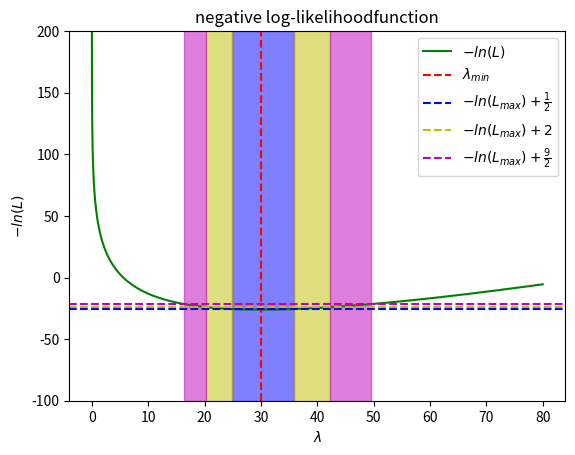
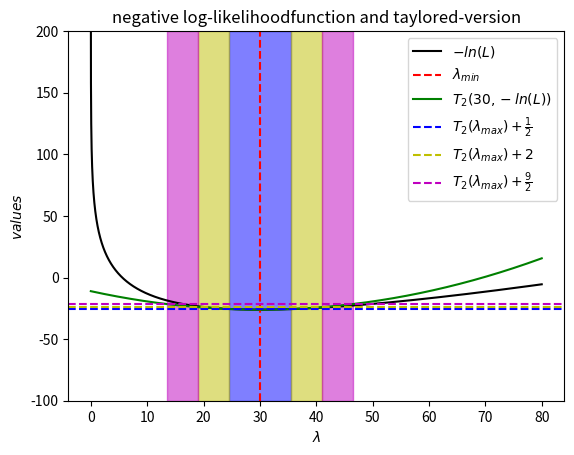

Reproduce these figures in Python, in order.
import numpy as np
import matplotlib.pyplot as plt
import sys
import matplotlib as mpl
import math
import scipy
from scipy import optimize


# c)


# a) und b) und c)

def f(Lambda):
    return (Lambda -30*np.log(Lambda) + np.log(math.factorial(13)) + np.log(math.factorial(9))+ np.log(math.factorial(8)))

x = np.linspace(0.000001,80,10000)
plt.plot(x, f(x), 'g-', label=r'$-ln(L)$')
plt.axvline(30, linestyle = '--', color = 'r', label =r'$\lambda_{min}$')
plt.axhline(f(30)+1/2, linestyle = '--', color = 'b', label =r'$-ln(L_{max})+\frac{1}{2}$')
plt.axhline(f(30)+2, linestyle = '--', color = 'y', label =r'$-ln(L_{max})+2$')
plt.axhline(f(30)+9/2, linestyle = '--', color = 'm', label =r'$-ln(L_{max})+\frac{9}{2}$')
#plt.axvspan()
#plt.ylim(-100,200)
#plt.xlabel(r'$\lambda$')
#plt.ylabel(r'$-ln(L)$')
#plt.title(r'negative log-likelihoodfunction')
#plt.legend(loc='best')
#plt.savefig('aufgabe1a.pdf')
#plt.clf()

print("lambda_max =",30)
print("\n")

# c)

def g(Lambda, a):
    return (Lambda - 30*np.log(Lambda) -30 + 30*np.log(30)-a)

def dg(Lambda):
    return (1 - 30/Lambda)

def h(a,x0):
    return (scipy.optimize.newton((lambda Lambda: g(Lambda,a)),x0, dg, maxiter=10000))

interval1 = np.array([h(1/2, 29.5), h(1/2,30.5)])
interval2 = np.array([h(2, 20), h(2, 40)])
interval3 = np.array([h(9/2, 17), h(9/2, 50)])

plt.axvspan(interval1[0], interval1[1], alpha = 0.5, color = 'b')
plt.axvspan(interval2[0], interval1[0], alpha = 0.5, color = 'y')
plt.axvspan(interval1[1], interval2[1], alpha = 0.5, color = 'y')
plt.axvspan(interval3[0], interval2[0], alpha = 0.5, color = 'm')
plt.axvspan(interval2[1], interval3[1], alpha = 0.5, color = 'm')

plt.ylim(-100,200)
plt.xlabel(r'$\lambda$')
plt.ylabel(r'$-ln(L)$')
plt.title(r'negative log-likelihoodfunction')
plt.legend(loc='best')
plt.savefig('aufgabe1a.pdf')
plt.clf()

print("values for non-taylored-version (tol=1.48e-08):")
print("1/2: lambda = ",interval1)
print("intervallength = ",interval1[1]-interval1[0])
print("2: lambda = ",interval2)
print("intervallength = ",interval2[1]-interval2[0])
print("9/2: lambda = ",interval3)
print("intervallength = ",interval3[1]-interval3[0])
print("\n")
# d)

def T_2(Lambda):
    return (30 - 30*np.log(30) + np.log(math.factorial(13)) + np.log(math.factorial(9))+ np.log(math.factorial(8)) + 1/60*(Lambda-30)**2)

x = np.linspace(0.000001,80,10000)
plt.plot(x, f(x), 'k-', label=r'$-ln(L)$')
plt.axvline(30, linestyle = '--', color = 'r', label =r'$\lambda_{min}$')
plt.plot(x, T_2(x), 'g-', label=r'$T_2(30,-ln(L))$')
plt.axhline(T_2(30)+1/2, linestyle = '--', color = 'b', label =r'$T_2(\lambda_{max})+\frac{1}{2}$')
plt.axhline(T_2(30)+2, linestyle = '--', color = 'y', label =r'$T_2(\lambda_{max})+2$')
plt.axhline(T_2(30)+9/2, linestyle = '--', color = 'm', label =r'$T_2(\lambda_{max})+\frac{9}{2}$')
#plt.axvspan()
#plt.ylim(-100,200)
#plt.xlabel(r'$\lambda$')
#plt.ylabel(r'$values$')
#plt.title(r'negative log-likelihoodfunction and taylored-version')
#plt.legend(loc='best')
#plt.savefig('aufgabe1d.pdf')
#plt.clf()

def k(Lambda, a):
    return (1/60 * (Lambda-30)**2 -a)

def dk(Lambda):
    return (Lambda/30 - 1)

def p(a,x0):
    return (scipy.optimize.newton((lambda Lambda: k(Lambda,a)),x0, dk, maxiter=10000))

t_interval1 = np.array([p(1/2, 29.5), p(1/2,30.5)])
t_interval2 = np.array([p(2, 20), p(2, 40)])
t_interval3 = np.array([p(9/2, 17), p(9/2, 50)])

plt.axvspan(t_interval1[0], t_interval1[1], alpha = 0.5, color = 'b')
plt.axvspan(t_interval2[0], t_interval1[0], alpha = 0.5, color = 'y')
plt.axvspan(t_interval1[1], t_interval2[1], alpha = 0.5, color = 'y')
plt.axvspan(t_interval3[0], t_interval2[0], alpha = 0.5, color = 'm')
plt.axvspan(t_interval2[1], t_interval3[1], alpha = 0.5, color = 'm')

plt.ylim(-100,200)
plt.xlabel(r'$\lambda$')
plt.ylabel(r'$values$')
plt.title(r'negative log-likelihoodfunction and taylored-version')
plt.legend(loc='best')
plt.savefig('aufgabe1d.pdf')
plt.clf()

print("values for taylored-version:")
print("1/2: lambda = ",t_interval1)
print("intervallength = ",t_interval1[1]-t_interval1[0])
print("2: lambda = ",t_interval2)
print("intervallength = ",t_interval2[1]-t_interval2[0])
print("9/2: lambda = ",t_interval3)
print("intervallength = ",t_interval3[1]-t_interval3[0])
print("\n")

print("deviation to exact result:")
print("1/2 :",abs(interval1[0]-interval1[1]-t_interval1[0]+t_interval1[1])/(interval1[1]-interval1[0]) * 100,"%")
print("2 :",abs(interval2[0]-interval2[1]-t_interval2[0]+t_interval2[1])/(interval2[1]-interval2[0]) * 100,"%")
print("9/2 :",abs(interval3[0]-interval3[1]-t_interval3[0]+t_interval3[1])/(interval3[1]-interval3[0]) * 100,"%")
